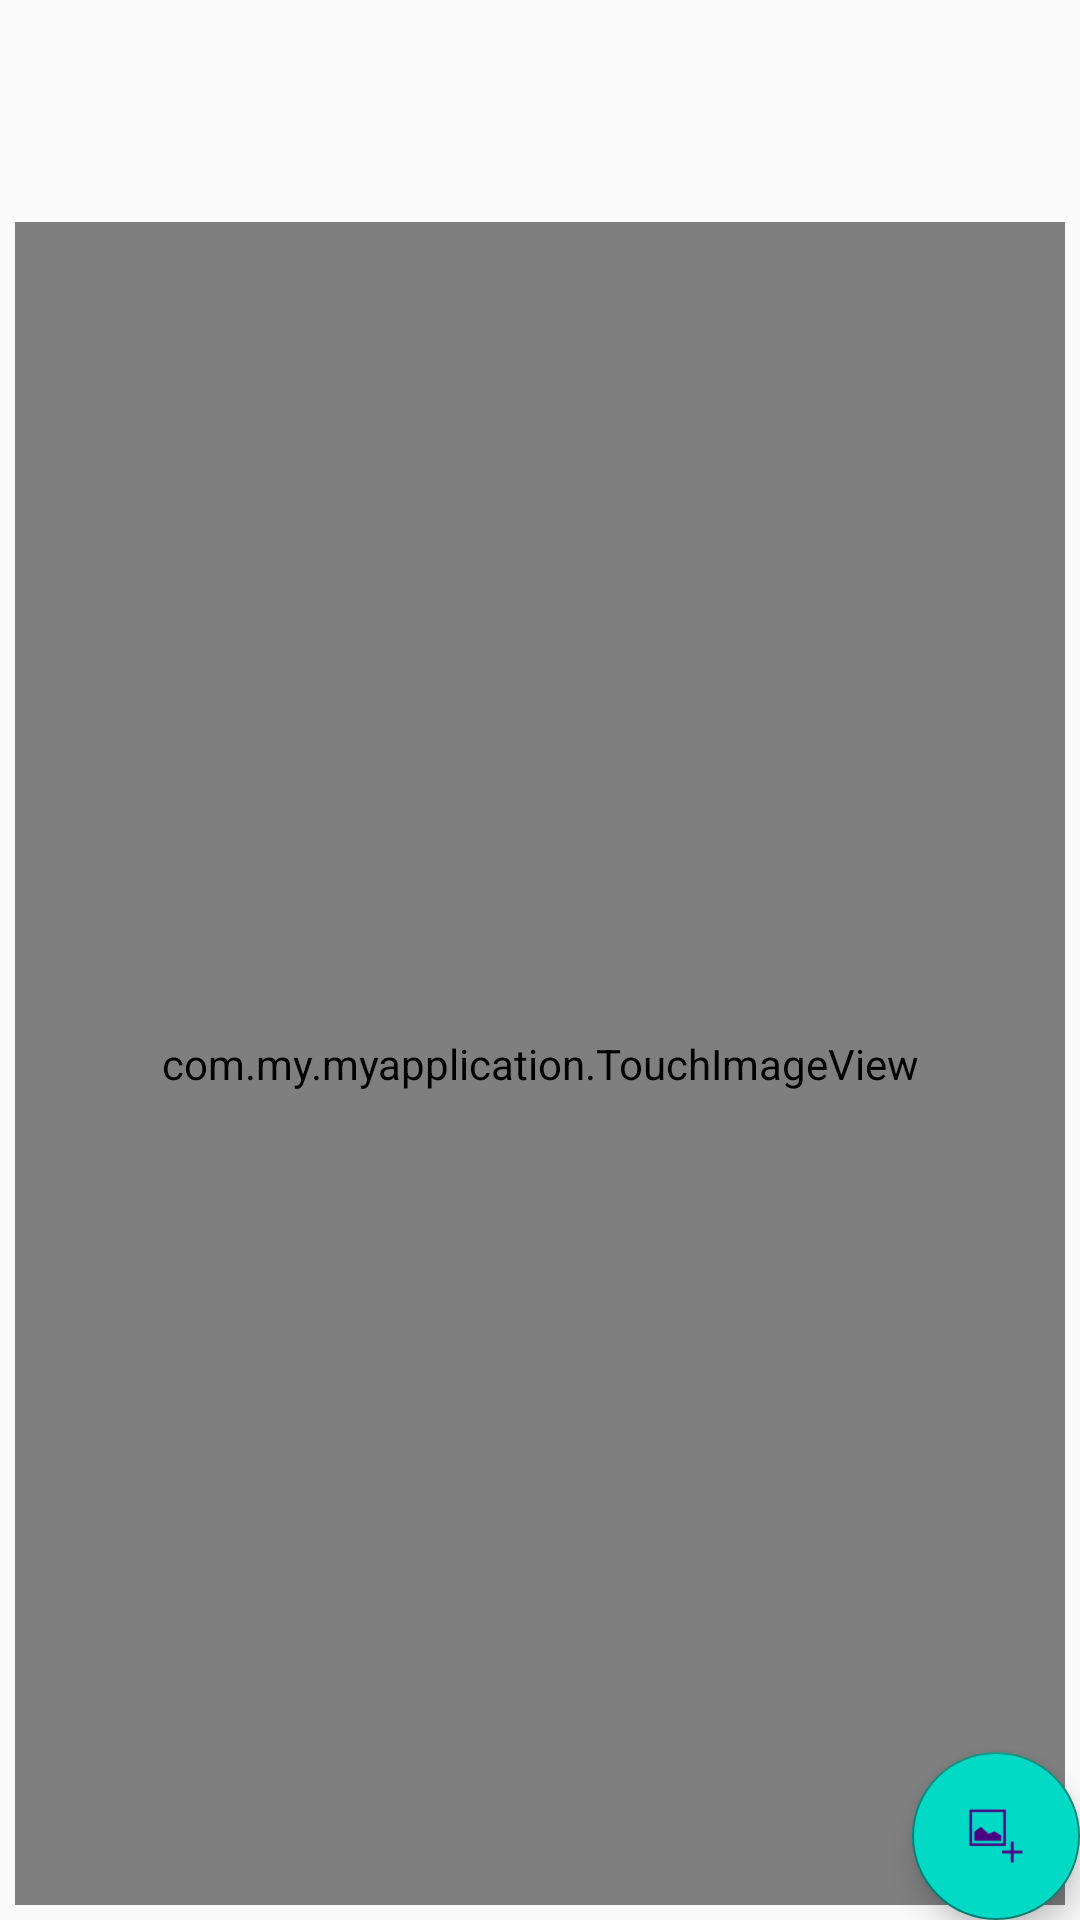

Write the Android layout XML for this screen, with the resource values it uses.
<!-- AndroidManifest.xml: application theme AppTheme -->
<!-- res/layout/activity_main2.xml -->
<?xml version="1.0" encoding="utf-8"?>
<androidx.coordinatorlayout.widget.CoordinatorLayout xmlns:android="http://schemas.android.com/apk/res/android"
    xmlns:app="http://schemas.android.com/apk/res-auto"
    xmlns:tools="http://schemas.android.com/tools"
    android:layout_width="match_parent"
    android:layout_height="match_parent"
    tools:context=".MainActivity">

    <include layout="@layout/content_main2" />

    <com.google.android.material.floatingactionbutton.FloatingActionButton
        android:id="@+id/fab"
        android:layout_width="wrap_content"
        android:layout_height="wrap_content"
        android:layout_gravity="bottom|end"
        android:layout_margin="@dimen/fab_margin"
        android:backgroundTint="@color/colorAccent"
        app:srcCompat="@drawable/gallery_button" />

</androidx.coordinatorlayout.widget.CoordinatorLayout>
<!-- res/layout/content_main2.xml (included above) -->
<?xml version="1.0" encoding="utf-8"?>
<RelativeLayout xmlns:android="http://schemas.android.com/apk/res/android"
    android:layout_width="match_parent"
    android:layout_height="match_parent"
    android:orientation="vertical"
    android:padding="5dp">

    <LinearLayout
        android:layout_width="fill_parent"
        android:layout_height="fill_parent"
        android:orientation="vertical">

        <LinearLayout
            android:layout_width="match_parent"
            android:layout_height="64dp"
            android:layout_marginBottom="5dp"
            android:orientation="horizontal"
            android:weightSum="1">

            <ImageView
                android:id="@+id/imageView"
                android:layout_width="64dp"
                android:layout_height="64dp"
                android:layout_margin="0dp"
                android:layout_marginLeft="0dp" />

            <LinearLayout
                android:layout_width="match_parent"
                android:layout_height="match_parent"
                android:layout_marginLeft="2dp"
                android:orientation="vertical">

                <LinearLayout
                    android:layout_width="match_parent"
                    android:layout_height="20dp"
                    android:layout_marginBottom="1dp"
                    android:orientation="horizontal">

                    <ImageView
                        android:id="@+id/firstColor"
                        android:layout_width="20dp"
                        android:layout_height="20dp"
                        android:layout_margin="0dp"
                        android:layout_marginLeft="0dp" />

                    <TextView
                        android:id="@+id/firstColorName"
                        android:layout_width="match_parent"
                        android:layout_height="20dp"
                        android:layout_alignStart="@+id/ivPhoto"
                        android:layout_alignLeft="@+id/ivPhoto"
                        android:layout_alignParentTop="true"
                        android:layout_marginLeft="2dp" />
                </LinearLayout>

                <LinearLayout
                    android:layout_width="match_parent"
                    android:layout_height="20dp"
                    android:layout_marginTop="1dp"
                    android:layout_marginBottom="1dp"
                    android:orientation="horizontal">

                    <ImageView
                        android:id="@+id/secondColor"
                        android:layout_width="20dp"
                        android:layout_height="20dp"
                        android:layout_margin="0dp"
                        android:layout_marginLeft="0dp" />

                    <TextView
                        android:id="@+id/secondColorName"
                        android:layout_width="match_parent"
                        android:layout_height="20dp"
                        android:layout_alignStart="@+id/ivPhoto"
                        android:layout_alignLeft="@+id/ivPhoto"
                        android:layout_alignParentTop="true"
                        android:layout_marginLeft="2dp" />
                </LinearLayout>

                <LinearLayout
                    android:layout_width="match_parent"
                    android:layout_height="20dp"
                    android:layout_marginTop="1dp"
                    android:orientation="horizontal">

                    <ImageView
                        android:id="@+id/thirdColor"
                        android:layout_width="20dp"
                        android:layout_height="20dp"
                        android:layout_margin="0dp"
                        android:layout_marginLeft="0dp" />

                    <TextView
                        android:id="@+id/thirdColorName"
                        android:layout_width="match_parent"
                        android:layout_height="20dp"
                        android:layout_alignStart="@+id/ivPhoto"
                        android:layout_alignLeft="@+id/ivPhoto"
                        android:layout_alignParentTop="true"
                        android:layout_marginLeft="2dp" />
                </LinearLayout>

            </LinearLayout>

        </LinearLayout>

        <com.my.myapplication.TouchImageView
            android:id="@+id/ivPhoto"
            android:layout_width="match_parent"
            android:layout_height="match_parent"
            android:layout_gravity="top|center" />

    </LinearLayout>
</RelativeLayout>
<!-- resources referenced by this layout -->
<resources>
  <!-- drawable gallery_button: png bitmap (drawable-mdpi, 992 bytes) -->
  <style name="AppTheme" parent="Theme.AppCompat.Light.DarkActionBar">
  
  
          
          <item name="colorPrimary">#4B0082</item>
          <item name="colorPrimaryDark">#4B0082</item>
  
     </style>
  <!-- not gathered from this repository: default colours our renderer supplied (Android Studio template values) -->
  <color name="colorAccent">#FF03DAC5</color>
</resources>
